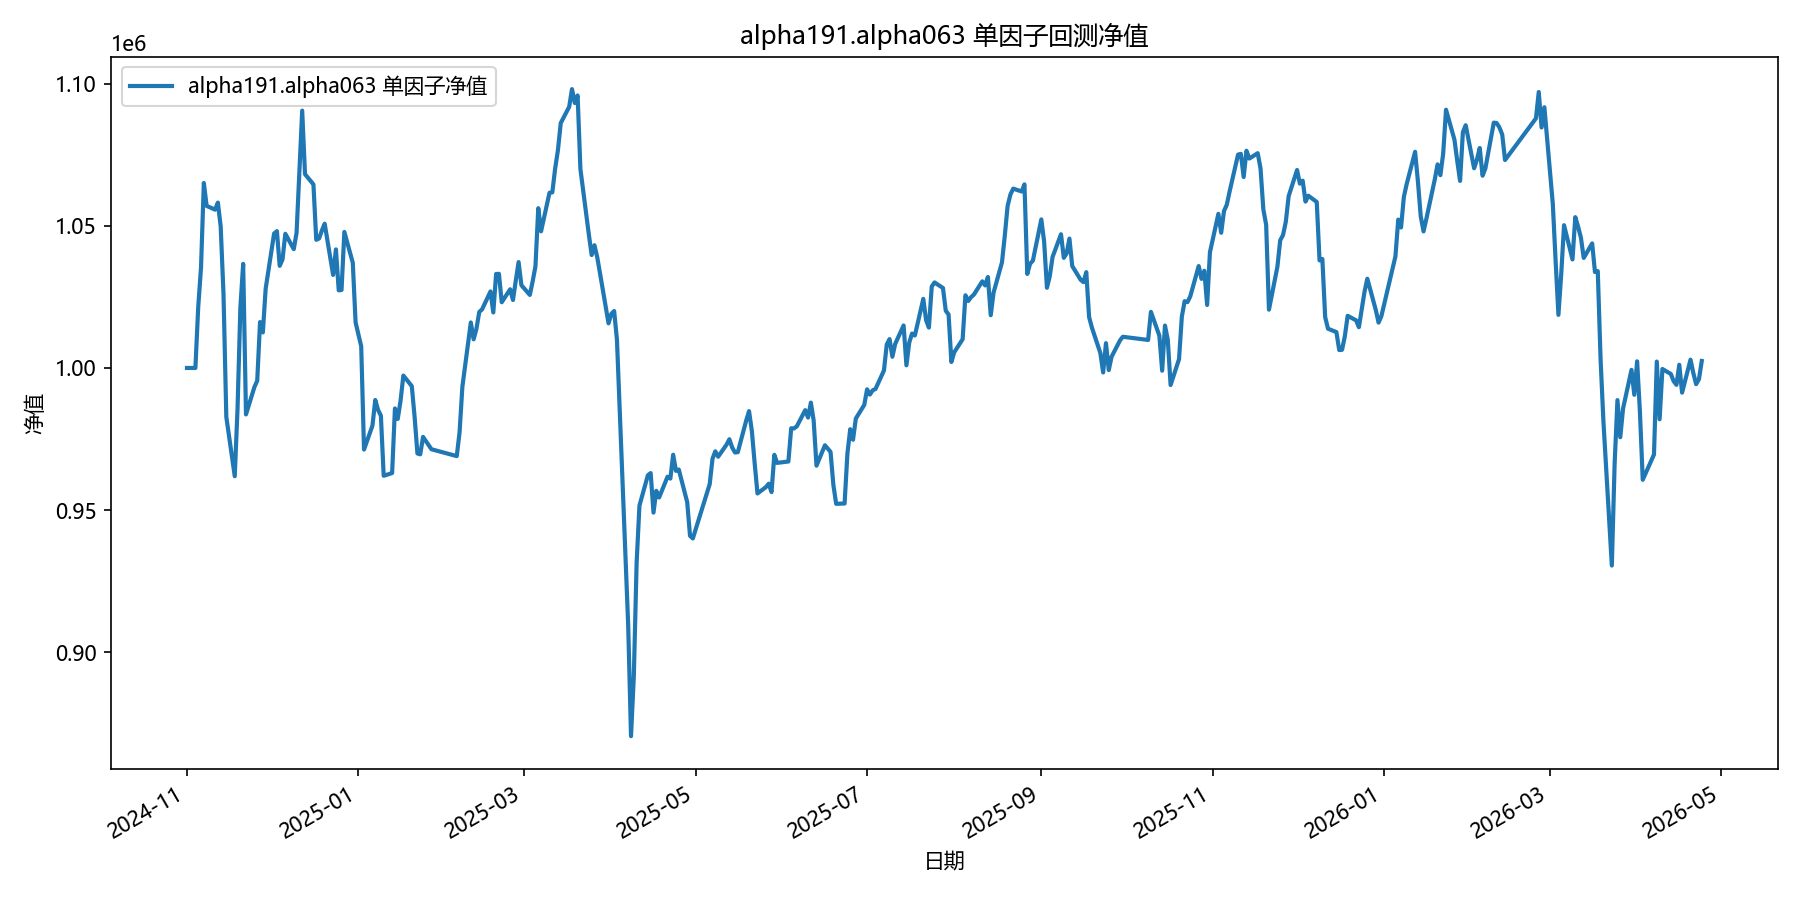

The file beside this chart, header and first rows:
date, equity
2024-11-01, 1000000
2024-11-04, 1000000
2024-11-05, 1021333
2024-11-06, 1035344
2024-11-07, 1065019
2024-11-08, 1056982
2024-11-11, 1055652
2024-11-12, 1058136
2024-11-13, 1049682
2024-11-14, 1025992
2024-11-15, 982781
2024-11-18, 961946
2024-11-19, 985896
2024-11-20, 1021201
2024-11-21, 1036604
2024-11-22, 983673
2024-11-25, 993299
2024-11-26, 995513
2024-11-27, 1016136
2024-11-28, 1012494
2024-11-29, 1027866
2024-12-02, 1047245
2024-12-03, 1048098
2024-12-04, 1035898
2024-12-05, 1038178
2024-12-06, 1047170
2024-12-09, 1041777
2024-12-10, 1047527
2024-12-11, 1069327
2024-12-12, 1090471
2024-12-13, 1068127
2024-12-16, 1064532
2024-12-17, 1045055
2024-12-18, 1045515
2024-12-19, 1048301
2024-12-20, 1050723
2024-12-23, 1032719
2024-12-24, 1041685
2024-12-25, 1027287
2024-12-26, 1027430
2024-12-27, 1047825
2024-12-30, 1036993
2024-12-31, 1016015
2025-01-02, 1007618
2025-01-03, 971309
2025-01-06, 979739
2025-01-07, 988741
2025-01-08, 985265
2025-01-09, 983248
2025-01-10, 962100
2025-01-13, 963069
2025-01-14, 985770
2025-01-15, 982095
2025-01-16, 988477
2025-01-17, 997331
2025-01-20, 993623
2025-01-21, 982811
2025-01-22, 969941
2025-01-23, 969642
2025-01-24, 975768
... 299 more rows
